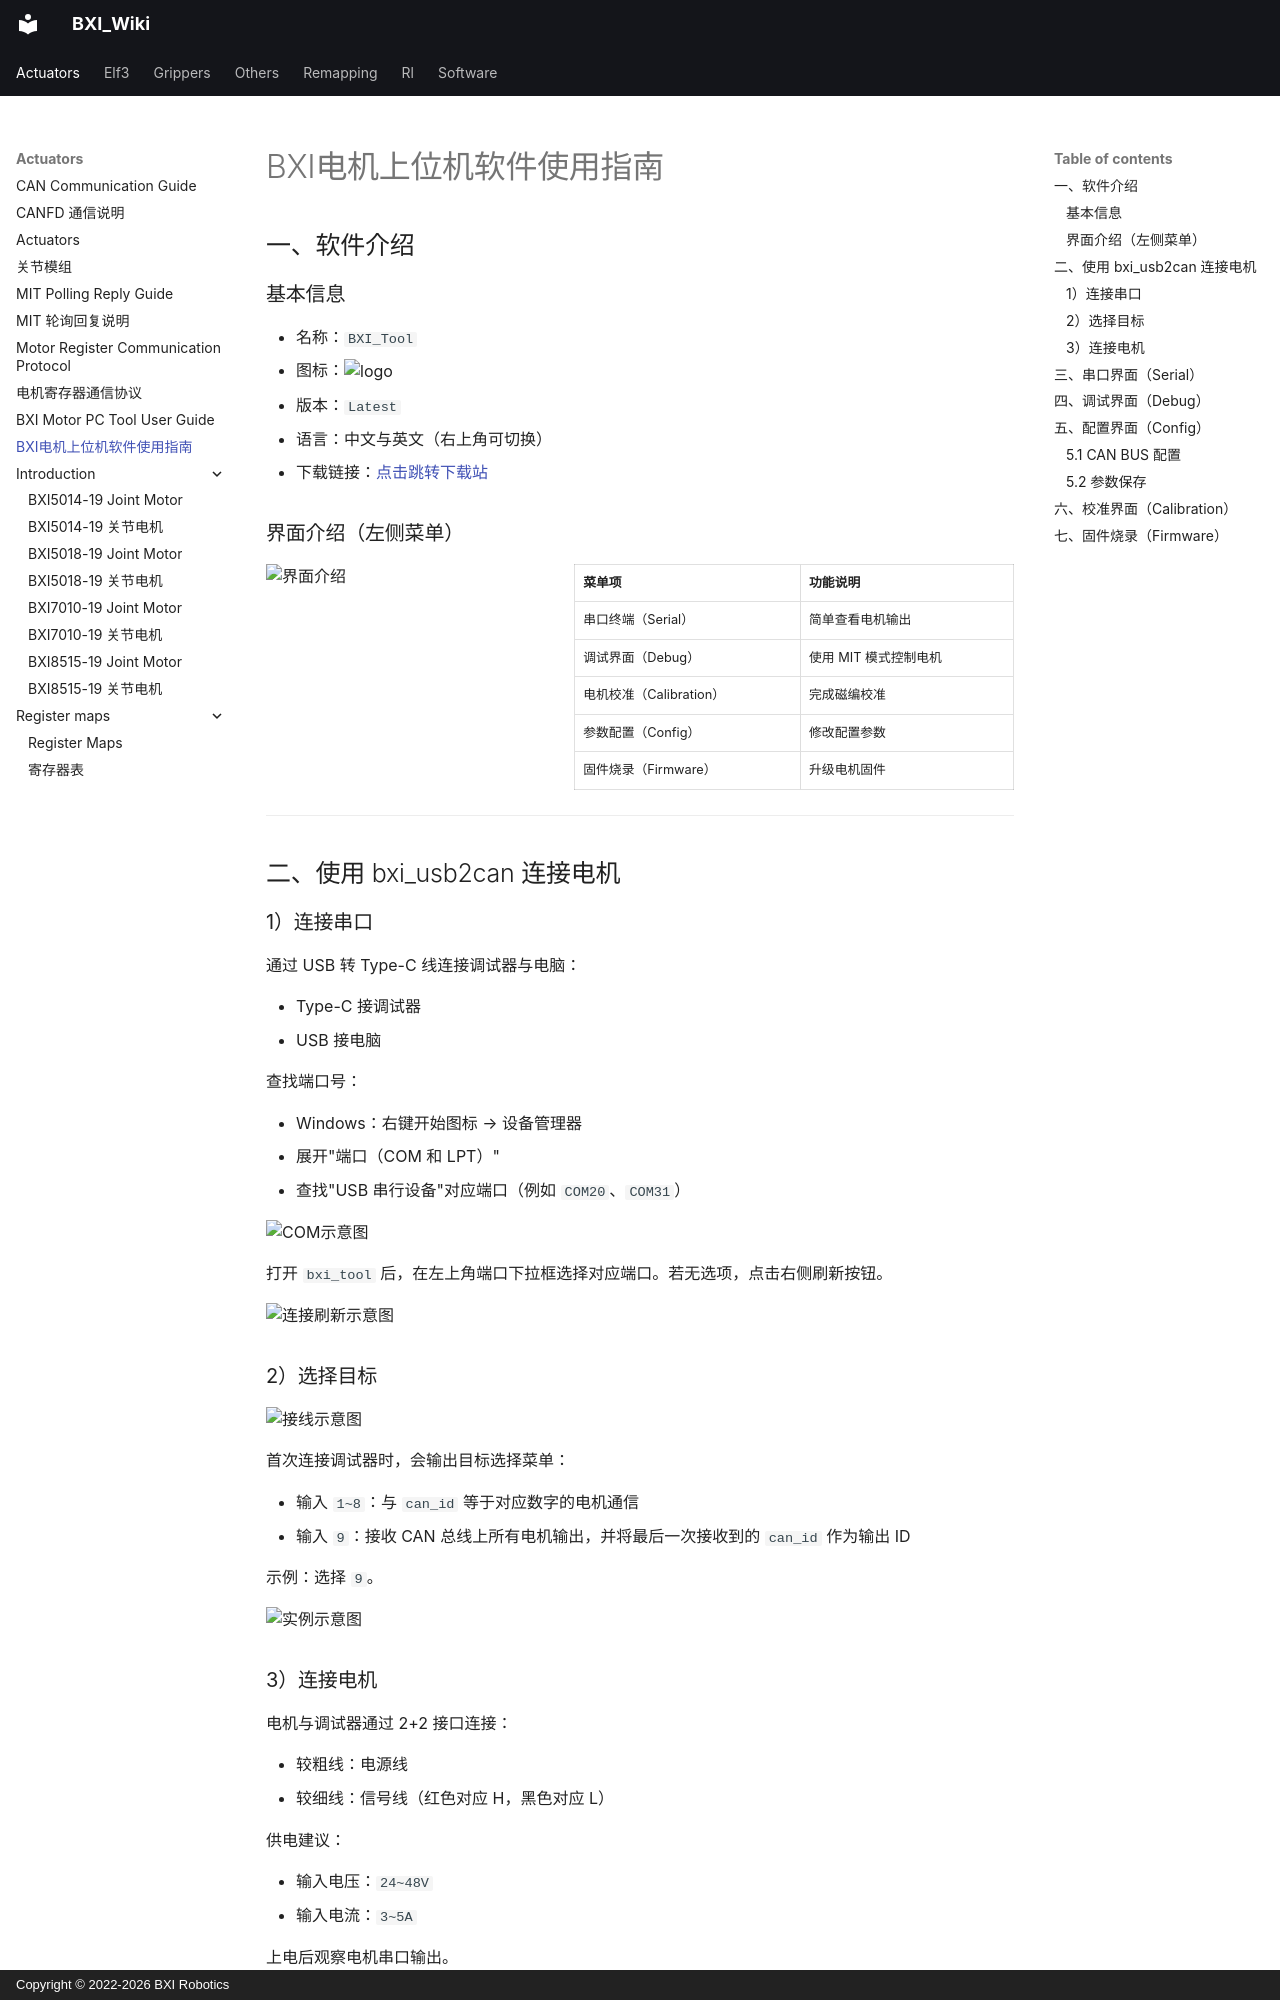

repository: bxirobotics/BXI_Wiki · page: actuators/tool_guide.zh/index.html · generator: mkdocs · copyright: Copyright © 2022-2026 BXI Robotics

---
seo_title: "BXI 电机上位机使用指南：连接、调试与参数配置"
description: "使用 BXI 电机上位机与 bxi_usb2can 连接关节电机，了解串口选择、目标设备连接、调试界面、参数配置及软件各功能入口。文档提供操作流程，帮助开发者在控制前确认通信链路和设备状态。"
---

# BXI电机上位机软件使用指南

## 一、软件介绍

### 基本信息

- 名称：`BXI_Tool`
- 图标：<img src="/assets/other/logo.png" alt="logo" width="45" style="display:inline; vertical-align:middle;" />
- 版本：`Latest`
- 语言：中文与英文（右上角可切换）
- 下载链接：[点击跳转下载站](https://download.bxirobotics.com/%E7%94%B5%E6%9C%BAAPP)

### 界面介绍（左侧菜单）

<div style="display:flex; gap:24px; align-items:flex-start; flex-wrap:wrap;">
  <div style="flex:0 0 38%; min-width:180px;">
    <img src="/assets/actuators/intro.png" alt="界面介绍" style="width:100%; height:auto; display:block;" />
  </div>
  <div style="flex:1 1 58%; min-width:220px;">

<table style="width:100%; border-collapse:collapse;">
<tr style="border-bottom:1px solid #ddd;">
<th style="text-align:left; padding:8px; border-right:1px solid #ddd;">菜单项</th>
<th style="text-align:left; padding:8px;">功能说明</th>
</tr>
<tr style="border-bottom:1px solid #ddd;">
<td style="padding:8px; border-right:1px solid #ddd;">串口终端（Serial）</td>
<td style="padding:8px;">简单查看电机输出</td>
</tr>
<tr style="border-bottom:1px solid #ddd;">
<td style="padding:8px; border-right:1px solid #ddd;">调试界面（Debug）</td>
<td style="padding:8px;">使用 MIT 模式控制电机</td>
</tr>
<tr style="border-bottom:1px solid #ddd;">
<td style="padding:8px; border-right:1px solid #ddd;">电机校准（Calibration）</td>
<td style="padding:8px;">完成磁编校准</td>
</tr>
<tr style="border-bottom:1px solid #ddd;">
<td style="padding:8px; border-right:1px solid #ddd;">参数配置（Config）</td>
<td style="padding:8px;">修改配置参数</td>
</tr>
<tr>
<td style="padding:8px; border-right:1px solid #ddd;">固件烧录（Firmware）</td>
<td style="padding:8px;">升级电机固件</td>
</tr>
</table>

  </div>
</div>

---

## 二、使用 bxi_usb2can 连接电机
